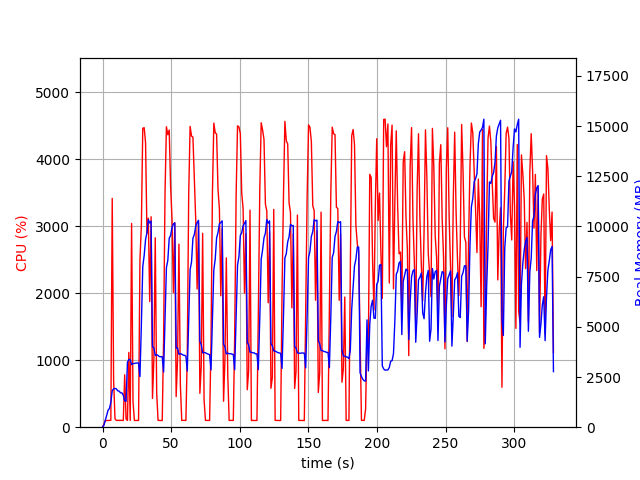

Source data for this figure (header and first rows):
elapsed_time, nproc, cpu, mem_real, mem_virtual
3.838539123535156e-05, 1, 0.0, 9.848, 3186
1.007, 1, 45.7, 95.22, 774.1
2.016, 1, 100.1, 351.2, 1894
3.025, 1, 99.1, 587.2, 3180
4.033, 1, 100.2, 845.2, 3180
5.041, 1, 100.2, 932.3, 2668
6.049, 1, 103.2, 1241, 6702
7.057, 1, 3418, 1818, 7412
8.068, 1, 707.2, 1910, 7545
9.076, 1, 126.0, 1929, 7649
10.08, 1, 100.3, 1910, 7649
11.09, 1, 102.3, 1811, 7649
12.1, 1, 101.1, 1796, 7649
13.11, 1, 103.1, 1713, 7649
14.12, 1, 101.2, 1708, 7649
15.12, 1, 102.1, 1595, 7649
16.13, 1, 783.2, 1319, 8419
17.14, 1, 123.1, 1287, 9443
18.15, 1, 101.1, 3231, 12259
19.16, 1, 1117, 3373, 12323
20.17, 1, 101.1, 3369, 12323
21.17, 1, 3044, 3118, 12323
22.21, 1, 378.2, 3171, 12323
23.22, 1, 100.1, 3176, 12323
24.23, 1, 100.1, 3195, 12323
25.23, 1, 101.2, 3193, 12323
26.24, 1, 101.2, 3207, 12323
27.25, 1, 2491, 2521, 12323
28.3, 1, 3016, 5134, 12335
29.31, 1, 4466, 8005, 18205
30.34, 1, 4473, 8557, 21978
31.35, 1, 4248, 9355, 21978
32.36, 1, 2896, 9686, 22150
33.37, 1, 3122, 10344, 22150
34.38, 1, 1876, 10172, 22150
35.38, 1, 3144, 10268, 22150
36.39, 1, 429.8, 4019, 22246
37.4, 1, 1012, 3945, 22246
38.41, 1, 2830, 3575, 22246
39.46, 1, 512.7, 3616, 22246
40.47, 1, 102.2, 3572, 22246
41.47, 1, 101.2, 3517, 22246
42.48, 1, 101.2, 3511, 22246
43.49, 1, 99.2, 3516, 22246
44.5, 1, 1322, 2750, 22246
45.53, 1, 3494, 5345, 22262
46.55, 1, 4488, 7948, 22556
47.57, 1, 4369, 8316, 23066
48.59, 1, 4440, 9408, 23066
49.61, 1, 3598, 9554, 23090
50.61, 1, 3118, 9939, 23090
51.63, 1, 2009, 10125, 23090
52.64, 1, 3053, 10184, 23090
53.64, 1, 457.6, 3939, 23090
54.65, 1, 1007, 3951, 23090
55.66, 1, 2735, 3635, 23090
56.71, 1, 637.2, 3663, 23090
57.72, 1, 100.3, 3640, 23090
58.73, 1, 102.1, 3592, 23090
59.74, 1, 101.1, 3578, 23090
... 265 more rows
